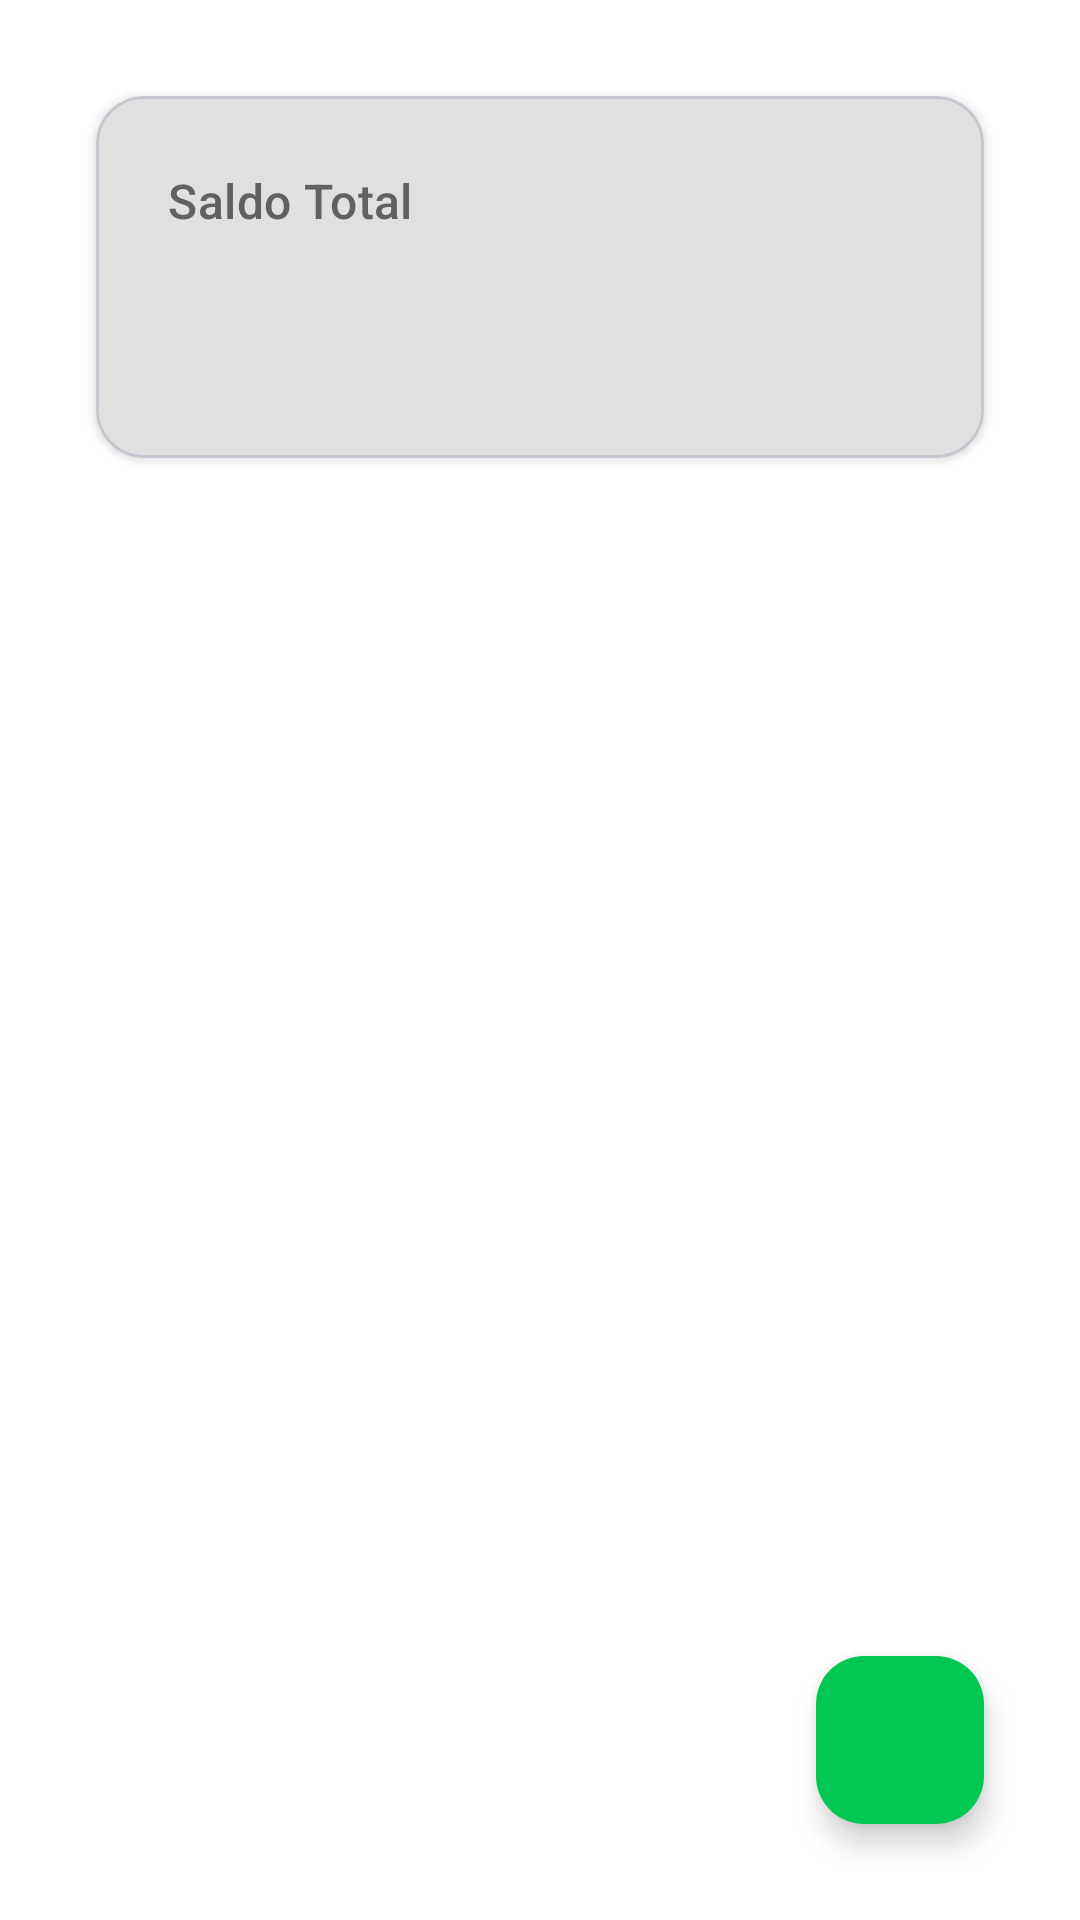

Write the Android layout XML for this screen, with the resource values it uses.
<!-- AndroidManifest.xml: application theme Theme.LocalCash -->
<!-- res/layout/view_cuentas.xml -->
<?xml version="1.0" encoding="utf-8"?>
<androidx.constraintlayout.widget.ConstraintLayout xmlns:android="http://schemas.android.com/apk/res/android"
    xmlns:app="http://schemas.android.com/apk/res-auto"
    xmlns:tools="http://schemas.android.com/tools"
    android:layout_width="match_parent"
    android:layout_height="match_parent"
    android:padding="16dp">

    
    <com.google.android.material.card.MaterialCardView
        android:id="@+id/cardSaldoTotal"
        android:layout_width="0dp"
        android:layout_height="wrap_content"
        android:layout_margin="16dp"
        app:cardBackgroundColor="?attr/colorSurfaceVariant"
        app:cardCornerRadius="16dp"
        app:cardElevation="2dp"
        app:layout_constraintEnd_toEndOf="parent"
        app:layout_constraintStart_toStartOf="parent"
        app:layout_constraintTop_toTopOf="parent">

        <LinearLayout
            android:layout_width="match_parent"
            android:layout_height="wrap_content"
            android:orientation="vertical"
            android:padding="24dp">

            <TextView
                android:id="@+id/tvSaldoLabel"
                android:layout_width="wrap_content"
                android:layout_height="wrap_content"
                android:text="@string/aCuentas_saldo_total_label"
                android:textAppearance="?attr/textAppearanceTitleMedium"
                android:textColor="?attr/colorOnSurfaceVariant" />

            
            <TextView
                android:id="@+id/tvSaldoTotal"
                android:layout_width="wrap_content"
                android:layout_height="wrap_content"
                android:layout_marginTop="8dp"
                android:textAppearance="?attr/textAppearanceHeadlineLarge"
                android:textColor="?attr/colorOnSurfaceVariant"
                tools:text="$1.250.000 CLP" />

        </LinearLayout>

    </com.google.android.material.card.MaterialCardView>

    
    <androidx.recyclerview.widget.RecyclerView
        android:id="@+id/recyclerCuentas"
        android:layout_width="0dp"
        android:layout_height="0dp"
        android:paddingHorizontal="16dp"
        android:layout_marginTop="8dp"
        app:layout_constraintBottom_toBottomOf="parent"
        app:layout_constraintEnd_toEndOf="parent"
        app:layout_constraintStart_toStartOf="parent"
        app:layout_constraintTop_toBottomOf="@id/cardSaldoTotal" />

    
    <com.google.android.material.floatingactionbutton.FloatingActionButton
        android:id="@+id/fabNuevaCuenta"
        android:layout_width="wrap_content"
        android:layout_height="wrap_content"
        android:layout_margin="16dp"
        android:contentDescription="@string/aCuentas_fab_nueva_cuenta_desc"
        android:src="@drawable/ic_add_circle"
        app:backgroundTint="?attr/colorPrimary"
        app:layout_constraintBottom_toBottomOf="parent"
        app:layout_constraintEnd_toEndOf="parent"
        app:tint="?attr/colorOnPrimary" />

    
    <TextView
        android:id="@+id/tvEmptyState"
        android:layout_width="wrap_content"
        android:layout_height="wrap_content"
        android:text="@string/aCuentas_empty_cuentas"
        android:textAppearance="?attr/textAppearanceBodyLarge"
        android:textColor="?attr/colorOnSurfaceVariant"
        android:visibility="gone"
        app:layout_constraintBottom_toBottomOf="@id/fabNuevaCuenta"
        app:layout_constraintEnd_toEndOf="parent"
        app:layout_constraintStart_toStartOf="parent"
        app:layout_constraintTop_toBottomOf="@id/cardSaldoTotal" />

</androidx.constraintlayout.widget.ConstraintLayout>
<!-- resources referenced by this layout -->
<resources>
  <string name="aCuentas_empty_cuentas">No hay cuentas registradas</string>
  <string name="aCuentas_fab_nueva_cuenta_desc">Agregar nueva cuenta</string>
  <string name="aCuentas_saldo_total_label">Saldo Total</string>
  <style name="Theme.LocalCash" parent="Base.Theme.LocalCash" />
  <color name="md_theme_light_primary">#00C853</color>
  <color name="md_theme_light_onPrimary">#1A1A1A</color>
  <color name="md_theme_light_primaryContainer">#E8F5E9</color>
  <color name="md_theme_light_onPrimaryContainer">#1A1A1A</color>
  <color name="md_theme_light_secondary">#00C853</color>
  <color name="md_theme_light_onSecondary">#FFFFFF</color>
  <color name="md_theme_light_secondaryContainer">#E8F5E9</color>
  <color name="md_theme_light_onSecondaryContainer">#1A1A1A</color>
  <color name="md_theme_light_surface">#FAFAFA</color>
  <color name="md_theme_light_onSurface">#1A1A1A</color>
  <color name="md_theme_light_surfaceVariant">#E0E0E0</color>
  <color name="md_theme_light_onSurfaceVariant">#616161</color>
  <color name="md_theme_light_outline">#E0E0E0</color>
  <color name="md_theme_light_error">#D32F2F</color>
  <color name="md_theme_light_onError">#FFFFFF</color>
  <color name="md_theme_light_background">#FFFFFF</color>
  <color name="md_theme_light_onBackground">#1A1A1A</color>
  <style name="TextAppearance.HeadlineLarge" parent="TextAppearance.Material3.HeadlineLarge">
          <item name="android:textColor">@color/md_theme_light_onSurface</item>
          <item name="fontStyle">normal</item>
          <item name="android:textStyle">bold</item>
      </style>
  <style name="TextAppearance.LabelLarge" parent="TextAppearance.Material3.LabelLarge">
          <item name="android:textColor">@color/md_theme_light_onSurfaceVariant</item>
      </style>
  <style name="ShapeAppearance.LargeComponent" parent="ShapeAppearance.Material3.LargeComponent">
          <item name="cornerSize">24dp</item>
      </style>
</resources>
